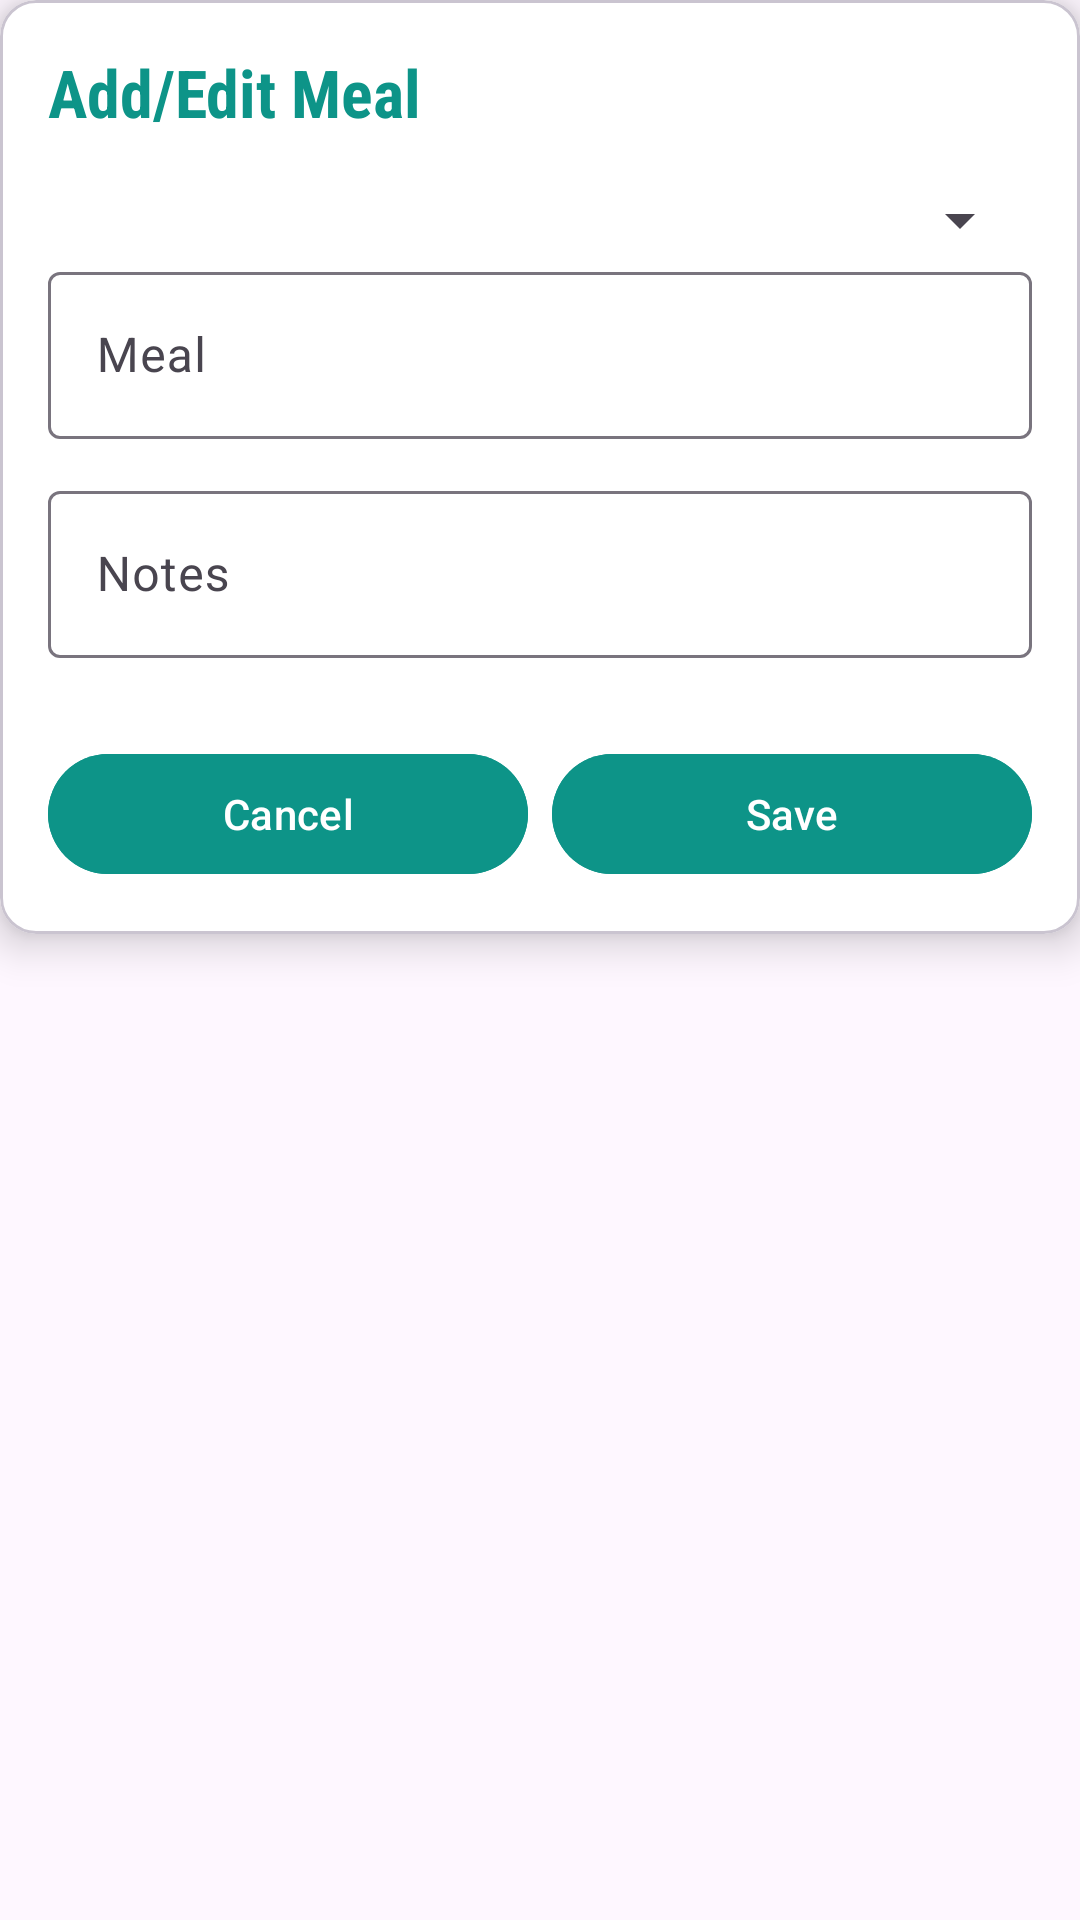

This screen was rendered from an Android layout file. Write that file and the resources it references.
<!-- AndroidManifest.xml: application theme Theme.AgeWellSuper -->
<!-- res/layout/dialog_add_edit_meal.xml -->
<?xml version="1.0" encoding="utf-8"?>
<LinearLayout xmlns:android="http://schemas.android.com/apk/res/android"
    xmlns:app="http://schemas.android.com/apk/res-auto"
    android:orientation="vertical"
    android:layout_height="match_parent"
    android:layout_width="match_parent"

    android:background="@drawable/empty_shape">

    <com.google.android.material.card.MaterialCardView
        android:layout_width="match_parent"
        android:layout_height="wrap_content"

        app:cardCornerRadius="12dp"
        app:cardElevation="8dp"
        app:cardBackgroundColor="@android:color/white">

        <LinearLayout
            android:layout_width="match_parent"
            android:layout_height="wrap_content"
            android:orientation="vertical"
            android:padding="16dp">

            
            <TextView
                android:id="@+id/tvDialogTitle"
                android:layout_width="wrap_content"
                android:layout_height="wrap_content"
                android:text="Add/Edit Meal"
                android:textSize="22sp"
                android:textStyle="bold"
                android:textColor="@color/primary"
                android:fontFamily="sans-serif-condensed"
                android:layout_marginBottom="16dp"/>
            <TextView
            android:id="@+id/tvFixedDay"
            android:layout_width="wrap_content"
            android:layout_height="wrap_content"
            android:text="Monday"
            android:textSize="16sp"
            android:textStyle="bold"
            android:visibility="gone"/>

            <Spinner
                android:id="@+id/spinnerDay"
                android:layout_width="match_parent"
                android:layout_height="wrap_content"/>


            
            <com.google.android.material.textfield.TextInputLayout
                android:layout_width="match_parent"
                android:layout_height="wrap_content"
                android:hint="Meal"
                android:layout_marginBottom="12dp">

                <com.google.android.material.textfield.TextInputEditText
                    android:id="@+id/etMeal"
                    android:layout_width="match_parent"
                    android:layout_height="wrap_content"
                    android:inputType="text"/>
            </com.google.android.material.textfield.TextInputLayout>

            
            <com.google.android.material.textfield.TextInputLayout
                android:layout_width="match_parent"
                android:layout_height="wrap_content"
                android:hint="Notes"
                android:layout_marginBottom="12dp">

                <com.google.android.material.textfield.TextInputEditText
                    android:id="@+id/etNotes"
                    android:layout_width="match_parent"
                    android:layout_height="wrap_content"
                    android:inputType="textMultiLine"/>
            </com.google.android.material.textfield.TextInputLayout>

            <LinearLayout
                android:layout_width="match_parent"
                android:layout_height="wrap_content"
                android:orientation="horizontal"
                android:layout_gravity="center"
                android:layout_marginTop="16dp">

                
                <com.google.android.material.button.MaterialButton
                    android:id="@+id/btnCancel"
                    android:layout_width="0dp"
                    android:layout_height="wrap_content"
                    android:layout_weight="1"
                    android:text="Cancel"

                    android:drawableLeft="@drawable/ic_send"
                    android:drawableTint="@color/white"
                    android:layout_gravity="start"
                    android:backgroundTint="@color/primary"
                    android:textColor="@android:color/white"
                    android:layout_marginEnd="8dp"/>

                
                <com.google.android.material.button.MaterialButton
                    android:id="@+id/btnSave"
                    android:layout_width="0dp"
                    android:layout_height="wrap_content"
                    android:drawableLeft="@drawable/ic_send"
                    android:drawableTint="@color/white"
                    android:layout_weight="1"
                    android:layout_gravity="end"
                   android:backgroundTint="@color/primary"
                    android:text="Save"
                    android:textColor="@android:color/white" />
            </LinearLayout>
        </LinearLayout>
    </com.google.android.material.card.MaterialCardView>
</LinearLayout>
<!-- resources referenced by this layout -->
<resources>
  <color name="primary">#0D9488</color>
  <color name="white">#FFFFFF</color>
  <style name="Theme.AgeWellSuper" parent="Base.Theme.AgeWell">
          <item name="colorPrimary">#0D9488</item>
          <item name="windowNoTitle">true</item>
          <item name="windowActionBar">false</item>
      </style>
  <style name="Base.Theme.AgeWell" parent="Theme.Material3.DayNight.NoActionBar">
          
      </style>
</resources>
